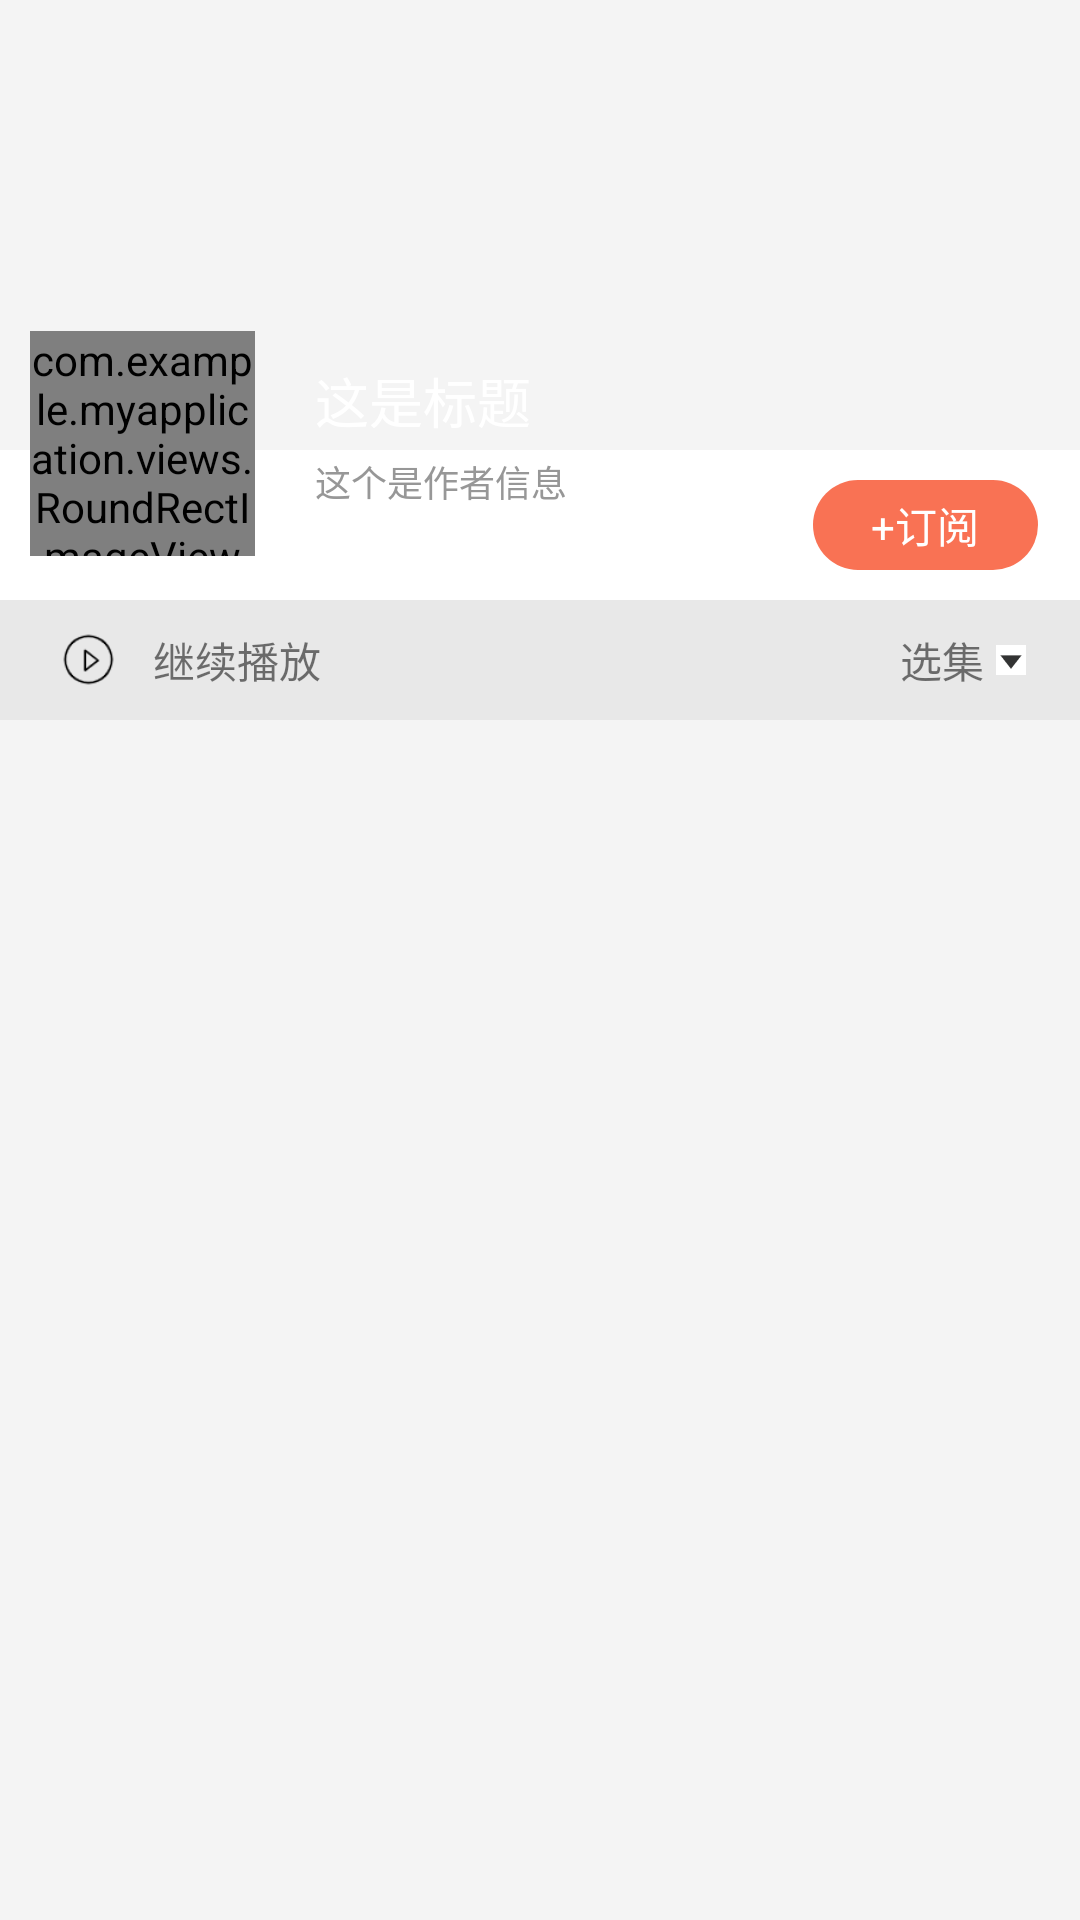

Write the Android layout XML for this screen, with the resource values it uses.
<!-- AndroidManifest.xml: application theme AppTheme -->
<!-- res/layout/activity_datail.xml -->
<?xml version="1.0" encoding="utf-8"?>
<RelativeLayout
    xmlns:android="http://schemas.android.com/apk/res/android"
    android:layout_width="match_parent"
    android:layout_height="match_parent"
     android:background="#fff4f4f4"

    >
    <ImageView
        android:id="@+id/iv_large_cover"
        android:layout_width="match_parent"
        android:layout_height="150dp"
         android:scaleType="fitXY"
        />
    <RelativeLayout
        android:id="@+id/sub_scription_container"
        android:layout_width="match_parent"
        android:layout_height="50dp"
        android:background="@color/white"
        android:layout_below="@id/iv_large_cover"
        >
        <TextView
            android:id="@+id/detail_sub_btn"
            android:layout_width="75dp"
            android:layout_height="30dp"
            android:layout_centerInParent="true"
            android:text="@string/sup_tips_text"
            android:gravity="center"
            android:layout_alignParentRight="true"
            android:layout_centerVertical="true"
            android:layout_marginRight="14dp"
            android:background="@drawable/shape_subscription_bg"
            android:textColor="@color/white"
            />

    </RelativeLayout>
    <RelativeLayout
        android:id="@+id/play_control_container"
        android:layout_width="match_parent"
        android:layout_height="40dp"
        android:layout_below="@id/sub_scription_container"
        android:background="#E8E8E8"


        >
        <ImageView
            android:id="@+id/detail_play_control_iv"
            android:layout_width="19dp"
            android:layout_height="19dp"
            android:layout_centerVertical="true"
            android:layout_marginLeft="20dp"
            android:src="@drawable/selector_detail_play"


            />
        <TextView
            android:id="@+id/detail_play_control_tv"
            android:layout_width="match_parent"
            android:layout_height="wrap_content"
            android:singleLine="true"
            android:marqueeRepeatLimit="marquee_forever"
            android:layout_marginRight="100dp"
            android:text="继续播放"
            android:ellipsize="marquee"
            android:layout_centerVertical="true"
            android:layout_toRightOf="@+id/detail_play_control_iv"
            android:layout_marginLeft="12dp"
            android:textSize="14sp"
            />
        <TextView
            android:layout_width="wrap_content"
            android:layout_height="wrap_content"
            android:text="选集"
            android:layout_marginRight="4dp"
            android:layout_toLeftOf="@id/detail_arrow"
            android:layout_centerVertical="true"
          />
        <ImageView
            android:id="@+id/detail_arrow"
            android:layout_width="10dp"
            android:layout_height="16dp"
            android:layout_centerVertical="true"
            android:layout_alignParentRight="true"
            android:layout_marginRight="18dp"
            android:src="@mipmap/select"

            />

    </RelativeLayout>
    <com.example.myapplication.views.RoundRectImageView
        android:id="@+id/iv_small_cover"
        android:layout_width="75dp"
        android:layout_height="75dp"
        android:layout_below="@id/iv_large_cover"
        android:layout_marginTop="-40dp"
        android:layout_marginLeft="10dp"
        android:scaleType="fitXY"



        />
    <LinearLayout
        android:layout_width="wrap_content"
        android:layout_height="wrap_content"
        android:layout_marginTop="-30dp"
        android:orientation="vertical"
        android:layout_below="@id/iv_large_cover"
        android:layout_toRightOf="@id/iv_small_cover"
        android:layout_marginLeft="20dp"


        >

        <TextView
            android:id="@+id/tv_ablum_title"
            android:layout_width="wrap_content"
            android:layout_height="wrap_content"
            android:text="这是标题"
            android:textSize="18sp"
            android:textColor="@color/white"
        />
        <TextView
            android:id="@+id/tv_ablum_author"
            android:layout_width="wrap_content"
            android:layout_height="wrap_content"
            android:text="这个是作者信息"
            android:textColor="@color/sub_text_title"
            android:textSize="12sp"
            android:layout_marginTop="5dp"
            />
    </LinearLayout>

    <FrameLayout
        android:id="@+id/detai_list_container"
        android:layout_width="match_parent"
        android:layout_height="match_parent"
        android:layout_below="@id/play_control_container"
        />


</RelativeLayout>
<!-- resources referenced by this layout -->
<resources>
  <color name="sub_text_title">#979797</color>
  <color name="white">#ffffff</color>
  <!-- drawable selector_detail_play (drawable) -->
  <?xml version="1.0" encoding="utf-8"?>
  <selector xmlns:android="http://schemas.android.com/apk/res/android">
      <item android:drawable="@mipmap/detail_play_press" android:state_pressed="true"/>
      <item android:drawable="@mipmap/detail_play"/>
  </selector>
  <!-- drawable shape_subscription_bg (drawable) -->
  <?xml version="1.0" encoding="utf-8"?>
  <shape xmlns:android="http://schemas.android.com/apk/res/android" android:shape="rectangle">
  
  
  
      <size android:width="75dp"
          android:height="30dp"/>
      <solid android:color="#F97254"/>
      <corners android:radius="15dp"/>
  </shape>
  <!-- mipmap select: png bitmap (mipmap-hdpi, 721 bytes) -->
  <string name="sup_tips_text">+订阅</string>
  <style name="AppTheme" parent="Theme.AppCompat.Light.NoActionBar">
          
          <item name="colorPrimary">@color/main_color</item>
          <item name="colorPrimaryDark">@color/main_color</item>
          <item name="colorAccent">@color/main_color</item>
      </style>
  <color name="main_color">#FA7254</color>
</resources>
